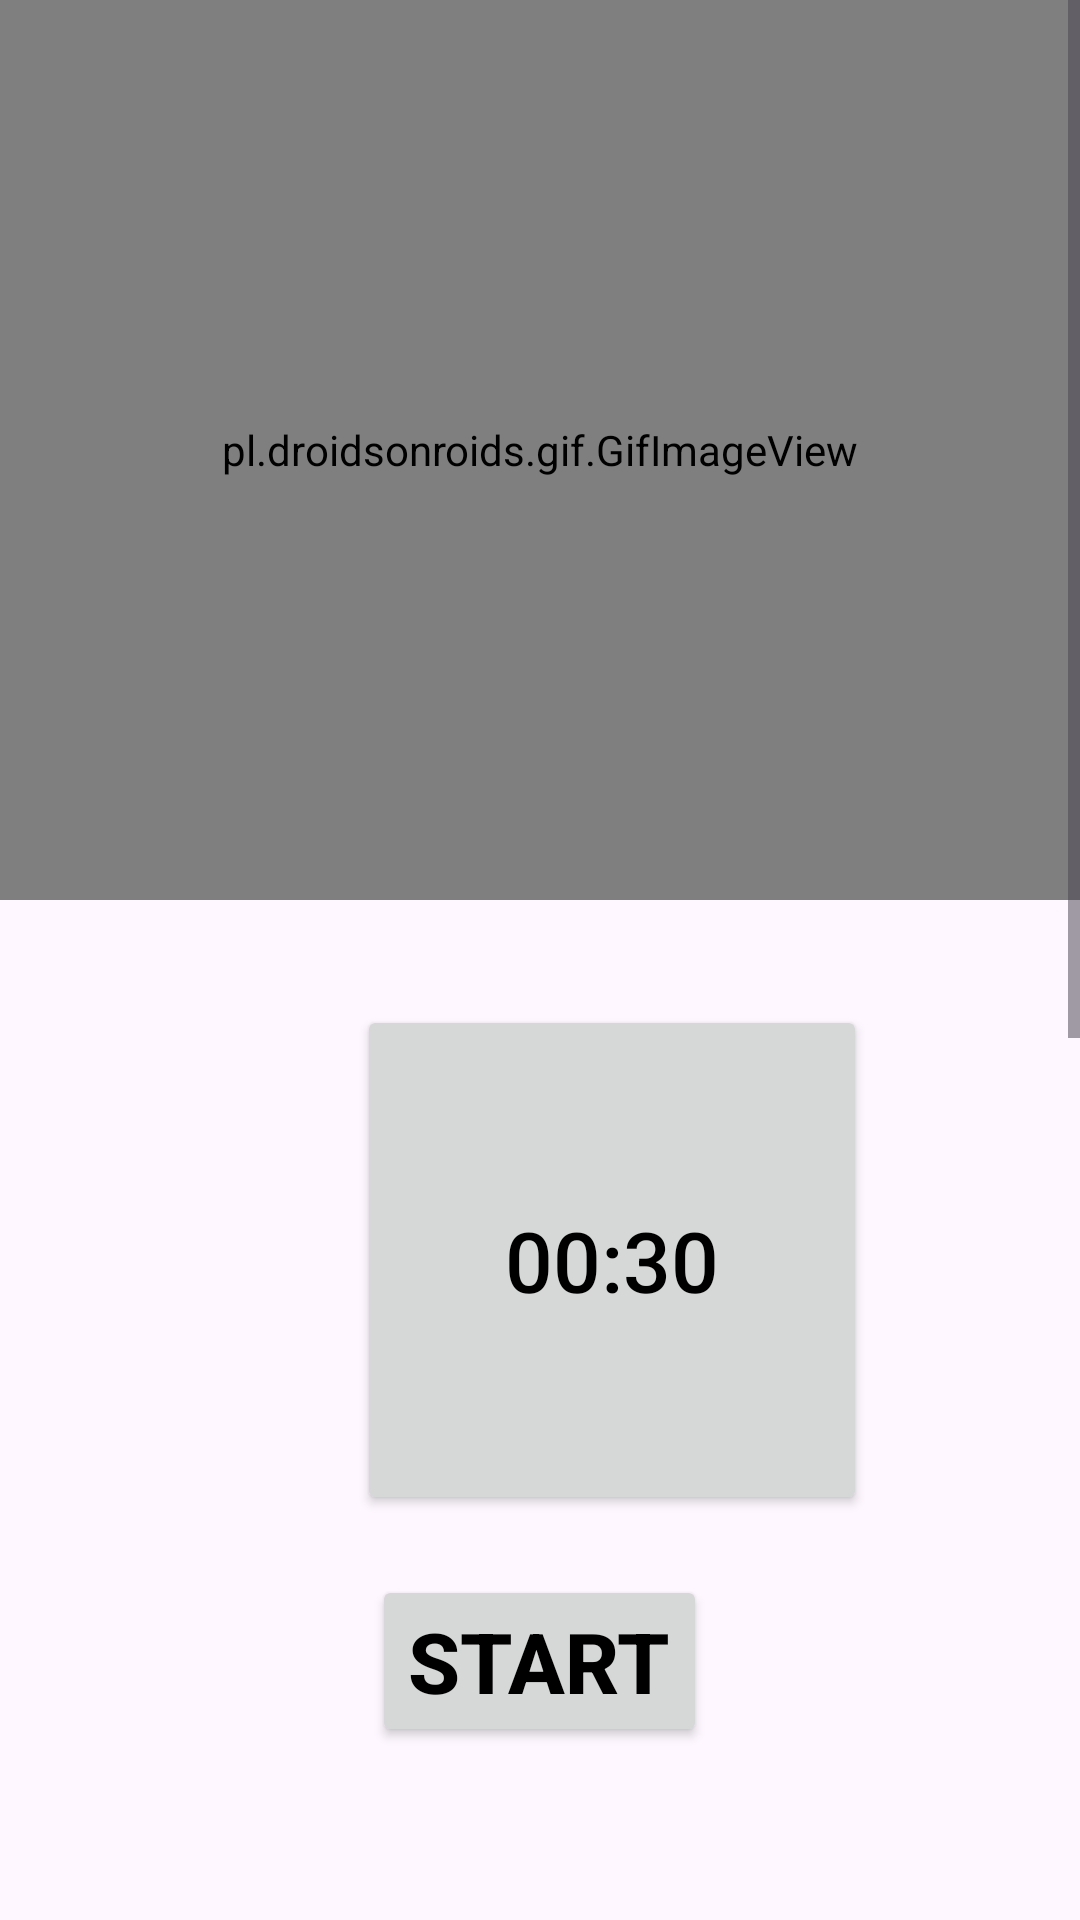

Produce the Android XML layout that renders to this screen, including the resource entries it uses.
<!-- AndroidManifest.xml: application theme Theme.App -->
<!-- res/layout/activity_brazos_ejerc1.xml -->
<?xml version="1.0" encoding="utf-8"?>
<RelativeLayout
    xmlns:android="http://schemas.android.com/apk/res/android"
    xmlns:app="http://schemas.android.com/apk/res-auto"
    xmlns:tools="http://schemas.android.com/tools"
    android:layout_width="match_parent"
    android:layout_height="match_parent"
    tools:context=".brazos_ejerc.BrazosEjerc1Activity">

    <ScrollView
        android:layout_width="match_parent"
        android:layout_height="match_parent">

        <LinearLayout
            android:layout_width="match_parent"
            android:layout_height="match_parent"
            android:orientation="vertical">

            <pl.droidsonroids.gif.GifImageView
                android:layout_width="match_parent"
                android:layout_height="300dp"
                android:src="@drawable/elevaciones_laterales" />

            <Button
                android:id="@+id/btntiempo"
                android:layout_width="170dp"
                android:layout_height="170dp"
                android:layout_marginTop="35dp"
                android:textColor="@color/black"
                android:layout_marginLeft="119dp"
                android:padding="15dp"
                android:text="00:30"
                android:textSize="28sp" />

            <Button
                android:id="@+id/btnComienzo"
                android:layout_width="wrap_content"
                android:layout_height="wrap_content"
                android:layout_gravity="center"
                android:gravity="center"
                android:layout_marginTop="20dp"
                android:text="START"
                android:textColor="@color/black"
                android:textStyle="bold"
                android:textSize="28sp"/>

            <TextView
                android:layout_width="wrap_content"
                android:layout_height="wrap_content"
                android:layout_marginTop="50dp"
                android:layout_marginLeft="5dp"
                android:text="Elevacion de Brazos Laterales 30s"
                android:textSize="20sp"
                android:padding="7dp"
                android:textStyle="bold"/>

            <androidx.cardview.widget.CardView
                android:layout_width="match_parent"
                android:layout_height="match_parent"
                app:cardCornerRadius="20dp"
                android:layout_marginBottom="10dp">

                <LinearLayout
                    android:layout_width="371dp"
                    android:layout_height="wrap_content"
                    android:layout_marginStart="5dp"
                    android:layout_marginLeft="5dp"
                    android:layout_marginTop="25dp"
                    android:layout_marginEnd="5dp"
                    android:orientation="vertical">

                    <TextView
                        android:layout_width="match_parent"
                        android:layout_height="match_parent"
                        android:layout_marginLeft="20dp"
                        android:layout_marginBottom="50dp"
                        android:text="@string/elevaciones_laterales"
                        android:textColor="@color/black"
                        android:textSize="15sp" />
                </LinearLayout>

            </androidx.cardview.widget.CardView>

            <androidx.cardview.widget.CardView
                android:layout_width="match_parent"
                android:layout_height="match_parent"
                app:cardCornerRadius="20dp"
                android:layout_marginBottom="10dp">

                <LinearLayout
                    android:layout_width="match_parent"
                    android:layout_height="match_parent"
                    android:layout_marginStart="5dp"
                    android:layout_marginLeft="5dp"
                    android:layout_marginTop="25dp"
                    android:layout_marginEnd="5dp"
                    android:orientation="vertical">


                    <ImageView
                        android:layout_width="match_parent"
                        android:layout_height="250dp"
                        android:src="@drawable/elevaciones_laterales_musculos"
                        android:layout_marginBottom="50dp"/>
                </LinearLayout>

            </androidx.cardview.widget.CardView>

        </LinearLayout>


    </ScrollView>

</RelativeLayout>
<!-- resources referenced by this layout -->
<resources>
  <color name="black">#FF000000</color>
  <!-- drawable elevaciones_laterales_musculos: jpg bitmap (drawable, 33321 bytes) -->
  <string name="elevaciones_laterales">
  
          Colócate de pie y con los pies alineados con los hombros.
           \n\n Eleva los brazos hacia los lados a la altura de los hombros y bájalos. Repite el ejercicio.
  
      </string>
  <style name="Theme.App" parent="Base.Theme.App" />
  <style name="Base.Theme.App" parent="Theme.Material3.DayNight.NoActionBar">
          
          
  
          
          <item name="colorPrimary"> @color/color_yellow </item>  
          <item name="colorPrimaryVariant"> @color/color_gray_light </item> 
  
          
          <item name="colorSecondary">  @color/color_yellow </item>
          <item name="colorSecondaryVariant"> @color/color_black </item>
          <item name="colorOnSecondary"> @color/white </item>
      </style>
  <color name="color_yellow">#FFEB3B</color>
  <color name="color_gray_light">#BDBDBD</color>
  <color name="color_black">#212121</color>
  <color name="white">#FFFFFFFF</color>
</resources>
